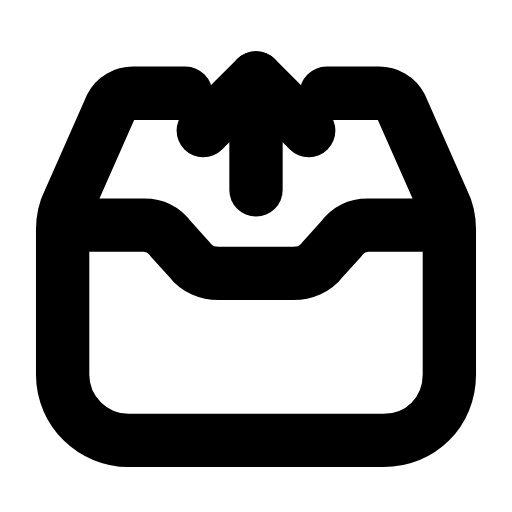
t = 0.00 s
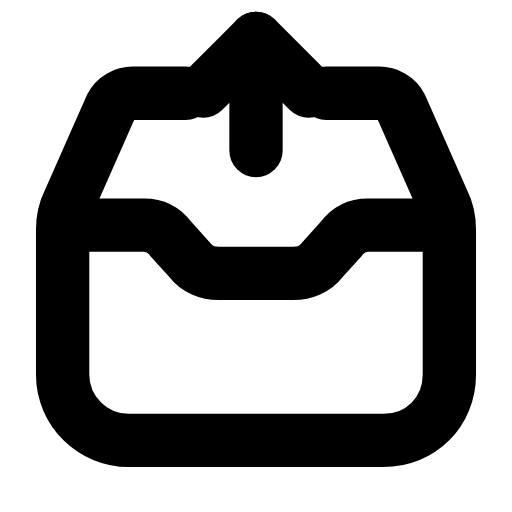
t = 0.24 s
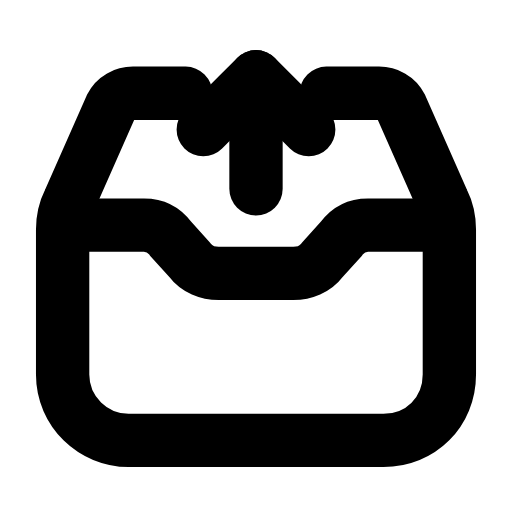
t = 0.47 s
t = 0.68 s: frame unchanged from t = 0.00 s, image omitted
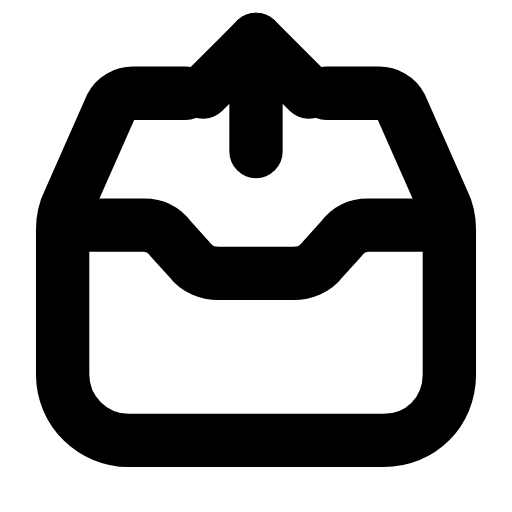
t = 0.95 s
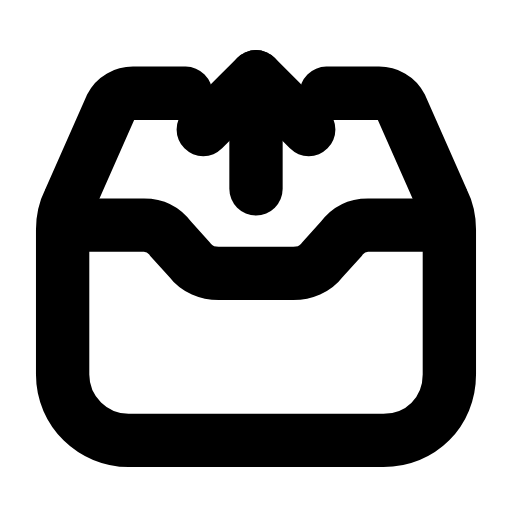
t = 1.16 s

The animated SVG that drew these frames (rendered in a browser with its animation timeline set to each time). Animation: 1 SMIL element (animateTransform=1); one cycle of 1.40 s, repeats indefinitely.

<svg xmlns="http://www.w3.org/2000/svg" width="24" height="24" viewBox="0 0 24 24" fill="none"><g transform="translate(-0.36 -0.366) scale(1.03)"><path stroke="currentColor" stroke-width="2.427" stroke-linecap="round" stroke-linejoin="round" fill="none" d="M8.8 4.6L6.4 4.6C6 4.6 5.6 4.8 5.4 5.2L3.5 9.5C3.3 9.9 3.2 10.4 3.2 10.8L3.2 17.4C3.2 19.1 4.6 20.4 6.2 20.4L17.8 20.4C19.5 20.4 20.8 19.1 20.8 17.4L20.8 10.8C20.8 10.4 20.7 9.9 20.5 9.5L18.6 5.2C18.4 4.8 18 4.6 17.6 4.6L15.2 4.6"></path><path stroke="currentColor" stroke-width="2.427" stroke-linecap="round" stroke-linejoin="round" fill="none" d="M3.4 10.6L6.9 10.6C7.4 10.6 7.8 10.8 8.1 11.2L9 12.2C9.3 12.6 9.8 12.8 10.3 12.8L13.7 12.8C14.2 12.8 14.7 12.6 15 12.2L15.9 11.2C16.2 10.8 16.6 10.6 17.1 10.6L20.6 10.6"></path><g><animateTransform attributeName="transform" type="translate" values="0 0;0 -1.8;0 0;0 0;0 -1.8;0 0;0 0" keyTimes="0;0.225;0.45;0.6;0.75;0.9;1" dur="1.4s" repeatCount="indefinite" calcMode="spline" keySplines="0.16 1 0.3 1;0.16 1 0.3 1;0.16 1 0.3 1;0.16 1 0.3 1;0.16 1 0.3 1;0.16 1 0.3 1"/><line stroke="currentColor" stroke-width="2.427" stroke-linecap="round" stroke-linejoin="round" fill="none" x1="12" x2="12" y1="9" y2="3.9"></line><path stroke="currentColor" stroke-width="2.427" stroke-linecap="round" stroke-linejoin="round" fill="none" d="M9.6 6.3C10.5 5.4 11.2 4.7 12 3.9L14.4 6.3"></path></g></g></svg>
